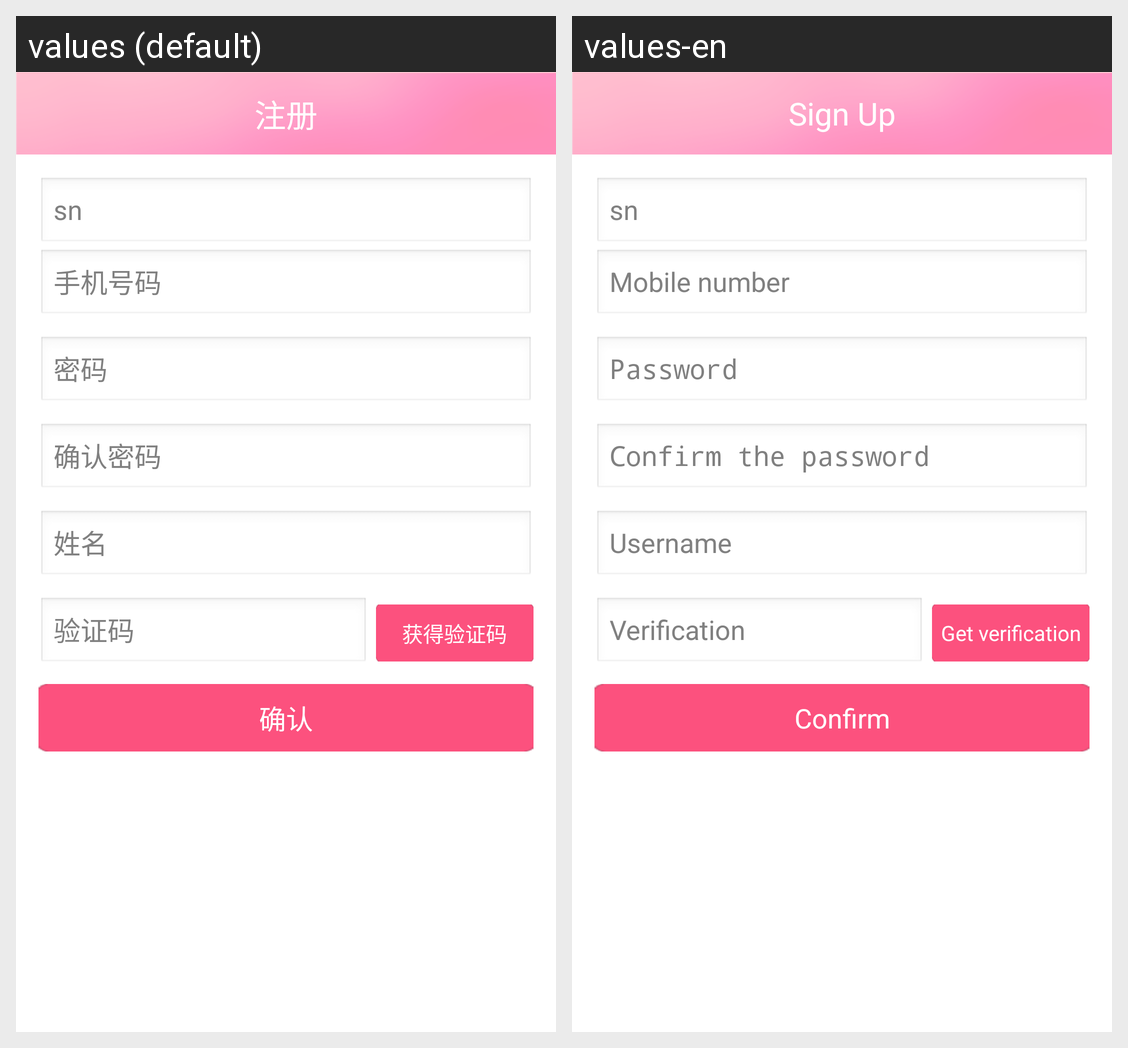

The same Android screen rendered under two of its app's locales, left to right. List the strings drawn on it with the default value and each locale's translation.
Android screen res/layout/activity_register2.xml rendered under 2 locales, left to right: values (default), values-en. Device: Nexus 5 (rendered at 1080×1920; each locale shown at half size, 540×960, under a caption strip naming it); theme AppTheme.
Strings drawn on this screen, with the default value and each locale's value (text and hints the layout hard-codes, and strings that could not be matched under every locale, appear in the picture but are not listed):

register
  values: 注册
  values-en: Sign Up

confirm
  values: 确认
  values-en: Confirm

sn
  values: sn
  values-en: sn

phone
  values: 手机号码
  values-en: Mobile number

password
  values: 密码
  values-en: Password

password_confirm
  values: 确认密码
  values-en: Confirm the password

username
  values: 姓名
  values-en: Username

verification
  values: 验证码
  values-en: Verification

verification_get
  values: 获得验证码
  values-en: Get verification
